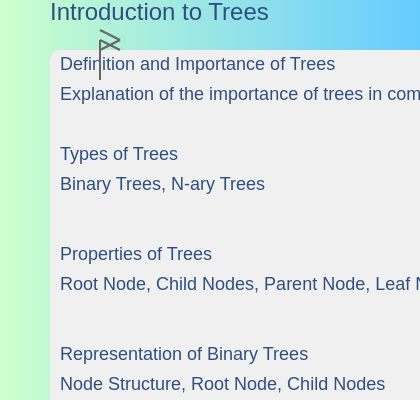
t = 0.00 s
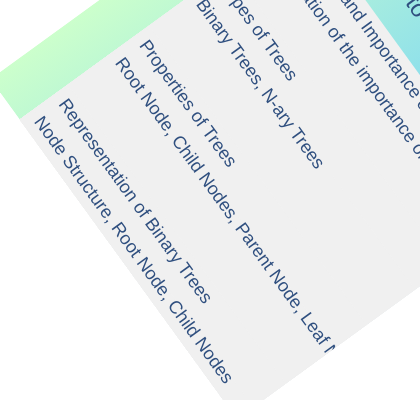
t = 1.50 s
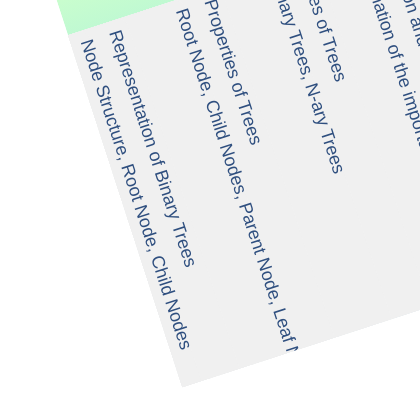
t = 2.00 s
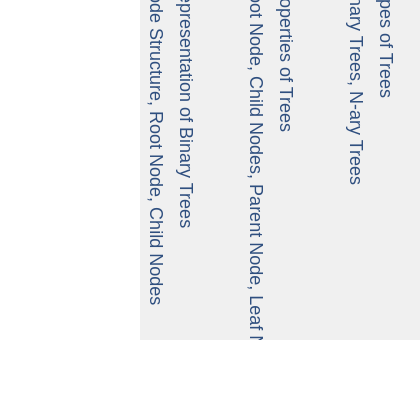
t = 2.50 s
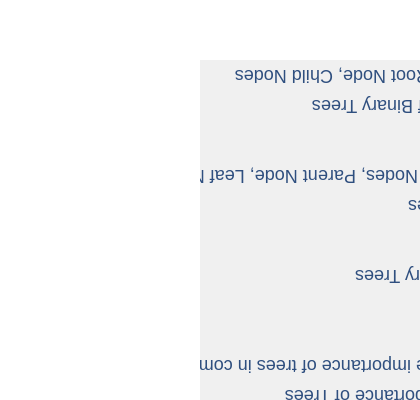
t = 5.00 s
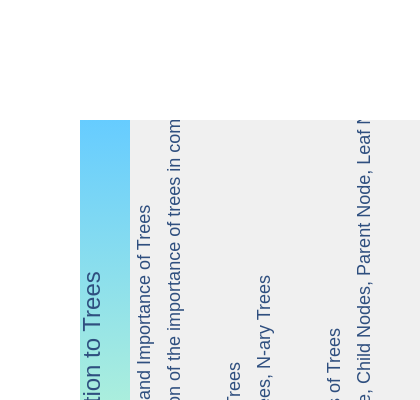
t = 7.50 s

The animated SVG that drew these frames (rendered in a browser with its animation timeline set to each time). Animation: 5 SMIL elements (animate=4,animateTransform=1); one cycle of 10.00 s, repeats indefinitely.

<svg width="420" height="400" data-topic-id="textbook-2-ch">
  <!-- Gradient Background -->
  <defs>
    <linearGradient id="grad" x1="0%" y1="0%" x2="100%" y2="0%">
      <stop offset="0%" stop-color="#ccffcc" stop-opacity="1"/>
      <stop offset="100%" stop-color="#66ccff" stop-opacity="1"/>
    </linearGradient>
  </defs>
  <rect x="0" y="0" width="100%" height="100%" fill="url(#grad)"/>
  
  <!-- Title Section -->
  <g transform="translate(50, 20)">
    <text x="0" y="0" font-size="24" font-family="Arial" fill="#2f4f7f" data-narration="Introduction to Trees">
      Introduction to Trees
    </text>
  </g>
  
  <!-- Definition and Importance Section -->
  <g transform="translate(50, 50)">
    <rect x="0" y="0" width="100%" height="100%" fill="#f0f0f0" rx="10" />
    <text x="10" y="20" font-size="18" font-family="Arial" fill="#2f4f7f" data-narration="Definition and Importance of Trees">
      Definition and Importance of Trees
    </text>
    <rect x="0" y="40" width="100%" height="60%" fill="#f0f0f0" rx="10" />
    <text x="10" y="50" font-size="18" font-family="Arial" fill="#2f4f7f" data-narration="Explanation of the importance of trees in computer science">
      Explanation of the importance of trees in computer science
    </text>
  </g>
  
  <!-- Types of Trees Section -->
  <g transform="translate(50, 140)">
    <rect x="0" y="0" width="100%" height="100%" fill="#f0f0f0" rx="10" />
    <text x="10" y="20" font-size="18" font-family="Arial" fill="#2f4f7f" data-narration="Types of Trees">
      Types of Trees
    </text>
    <rect x="0" y="40" width="100%" height="60%" fill="#f0f0f0" rx="10" />
    <text x="10" y="50" font-size="18" font-family="Arial" fill="#2f4f7f" data-narration="Binary Trees, N-ary Trees">
      Binary Trees, N-ary Trees
    </text>
  </g>
  
  <!-- Properties of Trees Section -->
  <g transform="translate(50, 240)">
    <rect x="0" y="0" width="100%" height="100%" fill="#f0f0f0" rx="10" />
    <text x="10" y="20" font-size="18" font-family="Arial" fill="#2f4f7f" data-narration="Properties of Trees">
      Properties of Trees
    </text>
    <rect x="0" y="40" width="100%" height="60%" fill="#f0f0f0" rx="10" />
    <text x="10" y="50" font-size="18" font-family="Arial" fill="#2f4f7f" data-narration="Root Node, Child Nodes, Parent Node, Leaf Nodes">
      Root Node, Child Nodes, Parent Node, Leaf Nodes
    </text>
  </g>
  
  <!-- Representation of Binary Trees Section -->
  <g transform="translate(50, 340)">
    <rect x="0" y="0" width="100%" height="100%" fill="#f0f0f0" rx="10" />
    <text x="10" y="20" font-size="18" font-family="Arial" fill="#2f4f7f" data-narration="Representation of Binary Trees">
      Representation of Binary Trees
    </text>
    <rect x="0" y="40" width="100%" height="60%" fill="#f0f0f0" rx="10" />
    <text x="10" y="50" font-size="18" font-family="Arial" fill="#2f4f7f" data-narration="Node Structure, Root Node, Child Nodes">
      Node Structure, Root Node, Child Nodes
    </text>
  </g>
  
  <!-- Operations on Binary Trees Section -->
  <g transform="translate(50, 440)">
    <rect x="0" y="0" width="100%" height="100%" fill="#f0f0f0" rx="10" />
    <text x="10" y="20" font-size="18" font-family="Arial" fill="#2f4f7f" data-narration="Operations on Binary Trees">
      Operations on Binary Trees
    </text>
    <rect x="0" y="40" width="100%" height="60%" fill="#f0f0f0" rx="10" />
    <text x="10" y="50" font-size="18" font-family="Arial" fill="#2f4f7f" data-narration="Insertion, Deletion, Traversal">
      Insertion, Deletion, Traversal
    </text>
  </g>
  
  <!-- Example of a Binary Tree Section -->
  <g transform="translate(50, 540)">
    <rect x="0" y="0" width="100%" height="100%" fill="#f0f0f0" rx="10" />
    <text x="10" y="20" font-size="18" font-family="Arial" fill="#2f4f7f" data-narration="Example of a Binary Tree">
      Example of a Binary Tree
    </text>
    <rect x="0" y="40" width="100%" height="80%" fill="#f0f0f0" rx="10" />
    <text x="10" y="50" font-size="18" font-family="Arial" fill="#2f4f7f" data-narration="Root Node is 4, Child Nodes are 2 and 6">
      Root Node is 4, Child Nodes are 2 and 6
    </text>
    <text x="10" y="80" font-size="18" font-family="Arial" fill="#2f4f7f" data-narration="Child Node of 2 is 1, Child Node of 6 is 5">
      Child Node of 2 is 1, Child Node of 6 is 5
    </text>
  </g>
  
  <!-- Key Concepts Section -->
  <g transform="translate(50, 640)">
    <rect x="0" y="0" width="100%" height="100%" fill="#f0f0f0" rx="10" />
    <text x="10" y="20" font-size="18" font-family="Arial" fill="#2f4f7f" data-narration="Key Concepts">
      Key Concepts
    </text>
    <rect x="0" y="40" width="100%" height="60%" fill="#f0f0f0" rx="10" />
    <text x="10" y="50" font-size="18" font-family="Arial" fill="#2f4f7f" data-narration="Height, Properties of Binary Trees">
      Height, Properties of Binary Trees
    </text>
  </g>
  
  <!-- Footer Section -->
  <g transform="translate(50, 740)">
    <rect x="0" y="0" width="100%" height="50%" fill="#f0f0f0" rx="10" />
    <text x="10" y="20" font-size="18" font-family="Arial" fill="#2f4f7f" data-narration="Footer">
      Footer
    </text>
  </g>
  
  <!-- Arrow Markers -->
  <path d="M 100,30 L 120,40" fill="none" stroke="#666" stroke-width="2" data-narration="Root Node">
    <animate transform="rotate(45 100 30)" begin="0s" dur="2s" repeatCount="indefinite"/>
  </path>
  <path d="M 100,40 L 120,50" fill="none" stroke="#666" stroke-width="2" data-narration="Child Node">
    <animate transform="rotate(45 120 40)" begin="0s" dur="2s" repeatCount="indefinite"/>
  </path>
  <path d="M 100,50 L 120,40" fill="none" stroke="#666" stroke-width="2" data-narration="Parent Node">
    <animate transform="rotate(45 120 50)" begin="0s" dur="2s" repeatCount="indefinite"/>
  </path>
  <path d="M 100,40 L 100,80" fill="none" stroke="#666" stroke-width="2" data-narration="Leaf Node">
    <animate transform="rotate(45 100 40)" begin="0s" dur="2s" repeatCount="indefinite"/>
  </path>
  
  <!-- Smooth Animations -->
  <animateTransform attributeName="transform" type="rotate" from="0 100 30" to="360 100 30" dur="10s" repeatCount="indefinite"/>
  
</svg>
